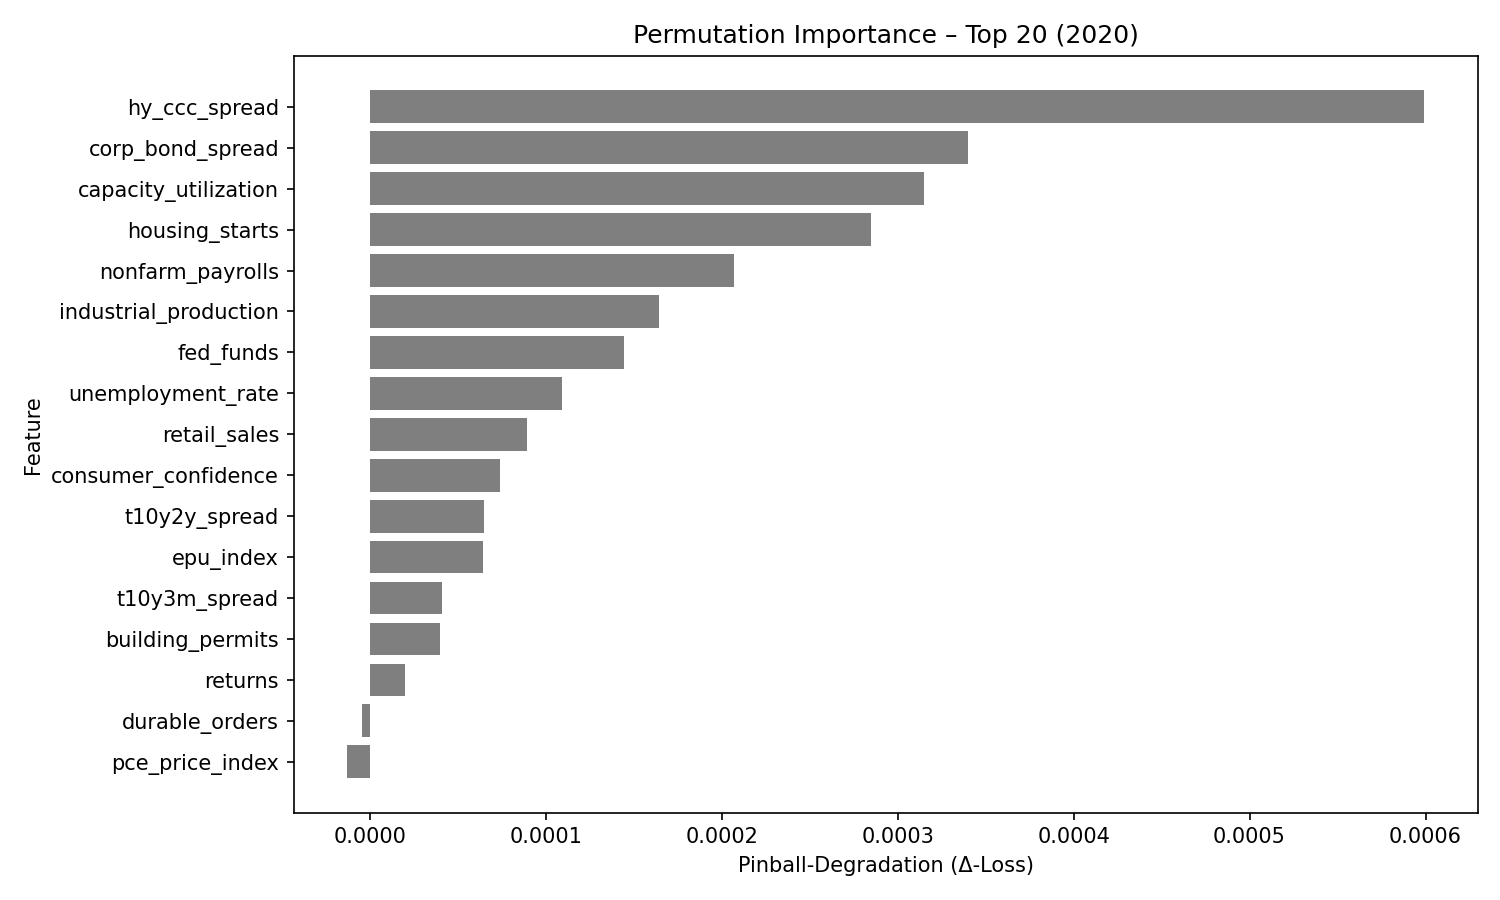

Data behind this chart, as committed beside it:
feature, pinball_degradation
hy_ccc_spread, 0.000599
corp_bond_spread, 0.0003397
capacity_utilization, 0.000315
housing_starts, 0.0002851
nonfarm_payrolls, 0.000207
industrial_production, 0.0001646
fed_funds, 0.0001446
unemployment_rate, 0.0001092
retail_sales, 8.9323614e-05
consumer_confidence, 7.4290205e-05
t10y2y_spread, 6.514089e-05
epu_index, 6.4564636e-05
t10y3m_spread, 4.1195657e-05
building_permits, 3.9734878e-05
returns, 2.0138454e-05
durable_orders, -4.453119e-06
pce_price_index, -1.2658769e-05
